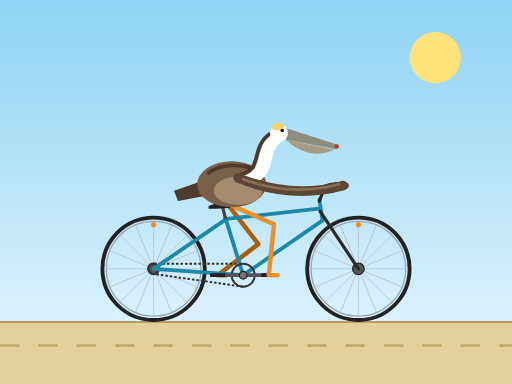
t = 0.00 s
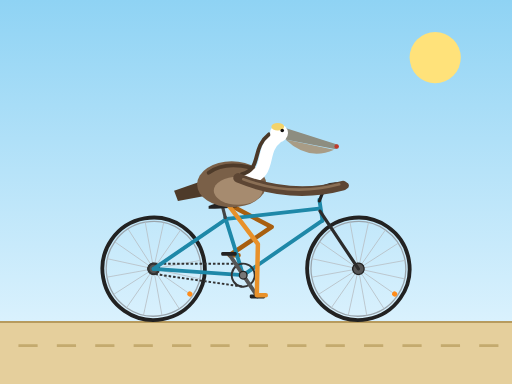
t = 0.31 s
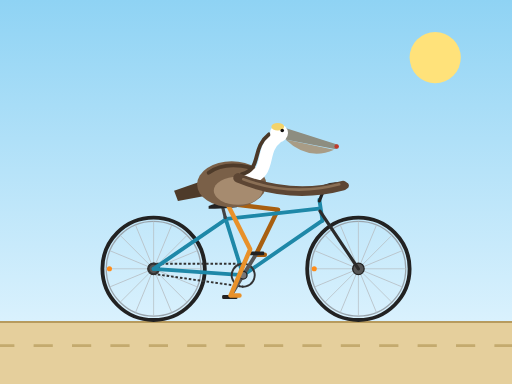
t = 0.68 s
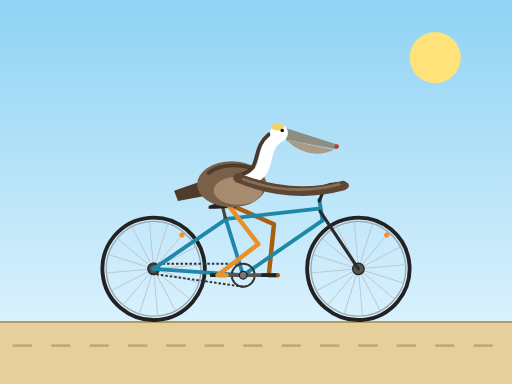
t = 1.00 s
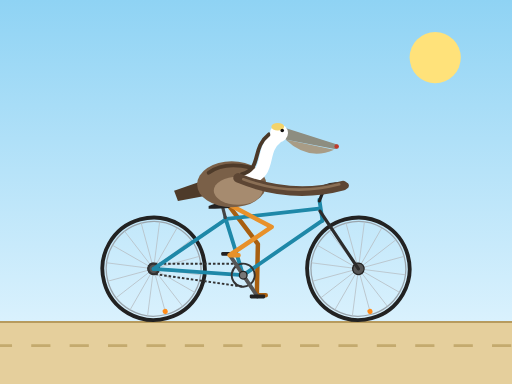
t = 1.31 s
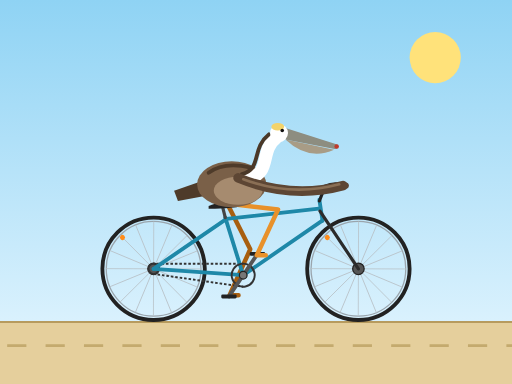
t = 1.69 s

The animated SVG that drew these frames (rendered in a browser with its animation timeline set to each time). Animation: 10 SMIL elements (animate=5,animateTransform=5); one cycle of 2.00 s, repeats indefinitely.

<svg xmlns="http://www.w3.org/2000/svg" viewBox="0 0 800 600" width="800" height="600">
  <title>California brown pelican riding a bicycle</title>
  <defs>
    <linearGradient id="sky" x1="0" y1="0" x2="0" y2="1">
      <stop offset="0" stop-color="#8fd3f4"/>
      <stop offset="1" stop-color="#e8f7ff"/>
    </linearGradient>
    <g id="wheel">
      <circle r="80" fill="none" stroke="#222" stroke-width="6"/>
      <circle r="74" fill="none" stroke="#9aa5ad" stroke-width="2"/>
      <g stroke="#b8c0c6" stroke-width="1.2">
        <line x1="0" y1="-74" x2="0" y2="74"/>
        <line x1="0" y1="-74" x2="0" y2="74" transform="rotate(22.5)"/>
        <line x1="0" y1="-74" x2="0" y2="74" transform="rotate(45)"/>
        <line x1="0" y1="-74" x2="0" y2="74" transform="rotate(67.5)"/>
        <line x1="0" y1="-74" x2="0" y2="74" transform="rotate(90)"/>
        <line x1="0" y1="-74" x2="0" y2="74" transform="rotate(112.5)"/>
        <line x1="0" y1="-74" x2="0" y2="74" transform="rotate(135)"/>
        <line x1="0" y1="-74" x2="0" y2="74" transform="rotate(157.5)"/>
      </g>
      <circle cx="0" cy="-69" r="4" fill="#ff8c1a"/>
      <circle r="9" fill="#555" stroke="#222" stroke-width="2"/>
    </g>
  </defs>

  <rect width="800" height="600" fill="url(#sky)"/>
  <circle cx="680" cy="90" r="40" fill="#ffe27a"/>
  <rect x="0" y="503" width="800" height="97" fill="#e5cf9c"/>
  <line x1="0" y1="503" x2="800" y2="503" stroke="#b79b5e" stroke-width="3"/>
  <line x1="-60" y1="540" x2="860" y2="540" stroke="#c4aa6e" stroke-width="4" stroke-dasharray="30 30">
    <animate attributeName="stroke-dashoffset" from="0" to="60" dur="0.6s" repeatCount="indefinite"/>
  </line>

  <!-- far leg -->
  <path fill="none" stroke="#a85f10" stroke-width="7" stroke-linecap="round" stroke-linejoin="round" d="M355,318 L403.6,381.5 L340,430 L354,430">
    <animate attributeName="d" dur="2s" repeatCount="indefinite" calcMode="linear"
      values="M355,318 L403.6,381.5 L340,430 L354,430;
              M355,318 L421.4,362.5 L351.7,401.7 L365.7,401.7;
              M355,318 L433.9,330.9 L380,390 L394,390;
              M355,318 L434.7,326.1 L408.3,401.7 L422.3,401.7;
              M355,318 L428.1,350.4 L420,430 L434,430;
              M355,318 L407.6,378.3 L408.3,458.3 L422.3,458.3;
              M355,318 L388.9,390.5 L380,470 L394,470;
              M355,318 L391.7,389.1 L351.7,458.3 L365.7,458.3;
              M355,318 L403.6,381.5 L340,430 L354,430"/>
  </path>

  <!-- wheels -->
  <g transform="translate(240,420)">
    <g>
      <animateTransform attributeName="transform" type="rotate" from="0" to="360" dur="0.9s" repeatCount="indefinite"/>
      <use href="#wheel"/>
    </g>
  </g>
  <g transform="translate(560,420)">
    <g>
      <animateTransform attributeName="transform" type="rotate" from="0" to="360" dur="0.9s" repeatCount="indefinite"/>
      <use href="#wheel"/>
    </g>
  </g>

  <!-- chain -->
  <g stroke="#333" stroke-width="3" stroke-dasharray="4 3" fill="none">
    <line x1="240" y1="412" x2="380" y2="412">
      <animate attributeName="stroke-dashoffset" from="0" to="-14" dur="0.5s" repeatCount="indefinite"/>
    </line>
    <line x1="380" y1="448" x2="240" y2="428">
      <animate attributeName="stroke-dashoffset" from="0" to="-14" dur="0.5s" repeatCount="indefinite"/>
    </line>
  </g>
  <circle cx="240" cy="420" r="8" fill="none" stroke="#333" stroke-width="3"/>

  <!-- frame -->
  <g fill="none" stroke="#1e88a8" stroke-width="6" stroke-linecap="round" stroke-linejoin="round">
    <line x1="240" y1="420" x2="380" y2="430"/>
    <line x1="240" y1="420" x2="354" y2="342"/>
    <line x1="380" y1="430" x2="352" y2="340"/>
    <line x1="354" y1="342" x2="498" y2="326"/>
    <line x1="380" y1="430" x2="503" y2="345"/>
    <line x1="499" y1="312" x2="504" y2="345"/>
  </g>
  <line x1="500" y1="330" x2="560" y2="420" stroke="#2b2b2b" stroke-width="5" stroke-linecap="round"/>
  <line x1="352" y1="340" x2="348" y2="324" stroke="#444" stroke-width="5" stroke-linecap="round"/>
  <path d="M326,322 Q340,314 372,318 L370,324 Q345,327 326,326 Z" fill="#222"/>
  <path d="M499,314 L508,291 Q522,284 542,290" fill="none" stroke="#222" stroke-width="5" stroke-linecap="round" stroke-linejoin="round"/>

  <!-- crank, chainring, pedals -->
  <g>
    <animateTransform attributeName="transform" type="rotate" from="0 380 430" to="360 380 430" dur="2s" repeatCount="indefinite"/>
    <circle cx="380" cy="430" r="18" fill="none" stroke="#333" stroke-width="3"/>
    <line x1="340" y1="430" x2="420" y2="430" stroke="#555" stroke-width="6" stroke-linecap="round"/>
    <g>
      <animateTransform attributeName="transform" type="rotate" from="0 420 430" to="-360 420 430" dur="2s" repeatCount="indefinite"/>
      <rect x="408" y="427" width="24" height="6" rx="2" fill="#222"/>
    </g>
    <g>
      <animateTransform attributeName="transform" type="rotate" from="0 340 430" to="-360 340 430" dur="2s" repeatCount="indefinite"/>
      <rect x="328" y="427" width="24" height="6" rx="2" fill="#222"/>
    </g>
  </g>
  <circle cx="380" cy="430" r="6" fill="#777" stroke="#222" stroke-width="2"/>

  <!-- near leg -->
  <path fill="none" stroke="#e8912a" stroke-width="7" stroke-linecap="round" stroke-linejoin="round" d="M355,318 L428.1,350.4 L420,430 L434,430">
    <animate attributeName="d" dur="2s" repeatCount="indefinite" calcMode="linear"
      values="M355,318 L428.1,350.4 L420,430 L434,430;
              M355,318 L407.6,378.3 L408.3,458.3 L422.3,458.3;
              M355,318 L388.9,390.5 L380,470 L394,470;
              M355,318 L391.7,389.1 L351.7,458.3 L365.7,458.3;
              M355,318 L403.6,381.5 L340,430 L354,430;
              M355,318 L421.4,362.5 L351.7,401.7 L365.7,401.7;
              M355,318 L433.9,330.9 L380,390 L394,390;
              M355,318 L434.7,326.1 L408.3,401.7 L422.3,401.7;
              M355,318 L428.1,350.4 L420,430 L434,430"/>
  </path>

  <!-- pelican -->
  <polygon points="318,282 272,298 278,314 322,306" fill="#4e3b2a"/>
  <ellipse cx="362" cy="288" rx="54" ry="36" fill="#7a6048"/>
  <ellipse cx="372" cy="298" rx="38" ry="22" fill="#a68b6f"/>
  <path d="M326,270 Q350,252 392,262" fill="none" stroke="#4e3b2a" stroke-width="6" stroke-linecap="round"/>

  <path d="M388,278 C425,272 405,235 432,215" fill="none" stroke="#ffffff" stroke-width="20" stroke-linecap="round"/>
  <path d="M378,272 C410,264 392,232 420,210" fill="none" stroke="#4a3828" stroke-width="6" stroke-linecap="round"/>

  <path d="M446,218 Q482,252 522,234 Z" fill="#a89c86"/>
  <path d="M446,200 L528,226 Q532,231 523,233 L446,218 Z" fill="#8d8d80"/>
  <circle cx="526" cy="229" r="3.5" fill="#c0392b"/>
  <circle cx="436" cy="208" r="14" fill="#ffffff"/>
  <ellipse cx="434" cy="198" rx="10" ry="6" fill="#f2d36b"/>
  <circle cx="441" cy="204" r="2.8" fill="#111"/>

  <path d="M372,278 Q455,312 536,290" fill="none" stroke="#5d4634" stroke-width="15" stroke-linecap="round"/>
  <path d="M380,280 Q455,308 530,288" fill="none" stroke="#8a6f55" stroke-width="4" stroke-linecap="round"/>
  <circle cx="540" cy="290" r="5" fill="#5d4634"/>
</svg>
